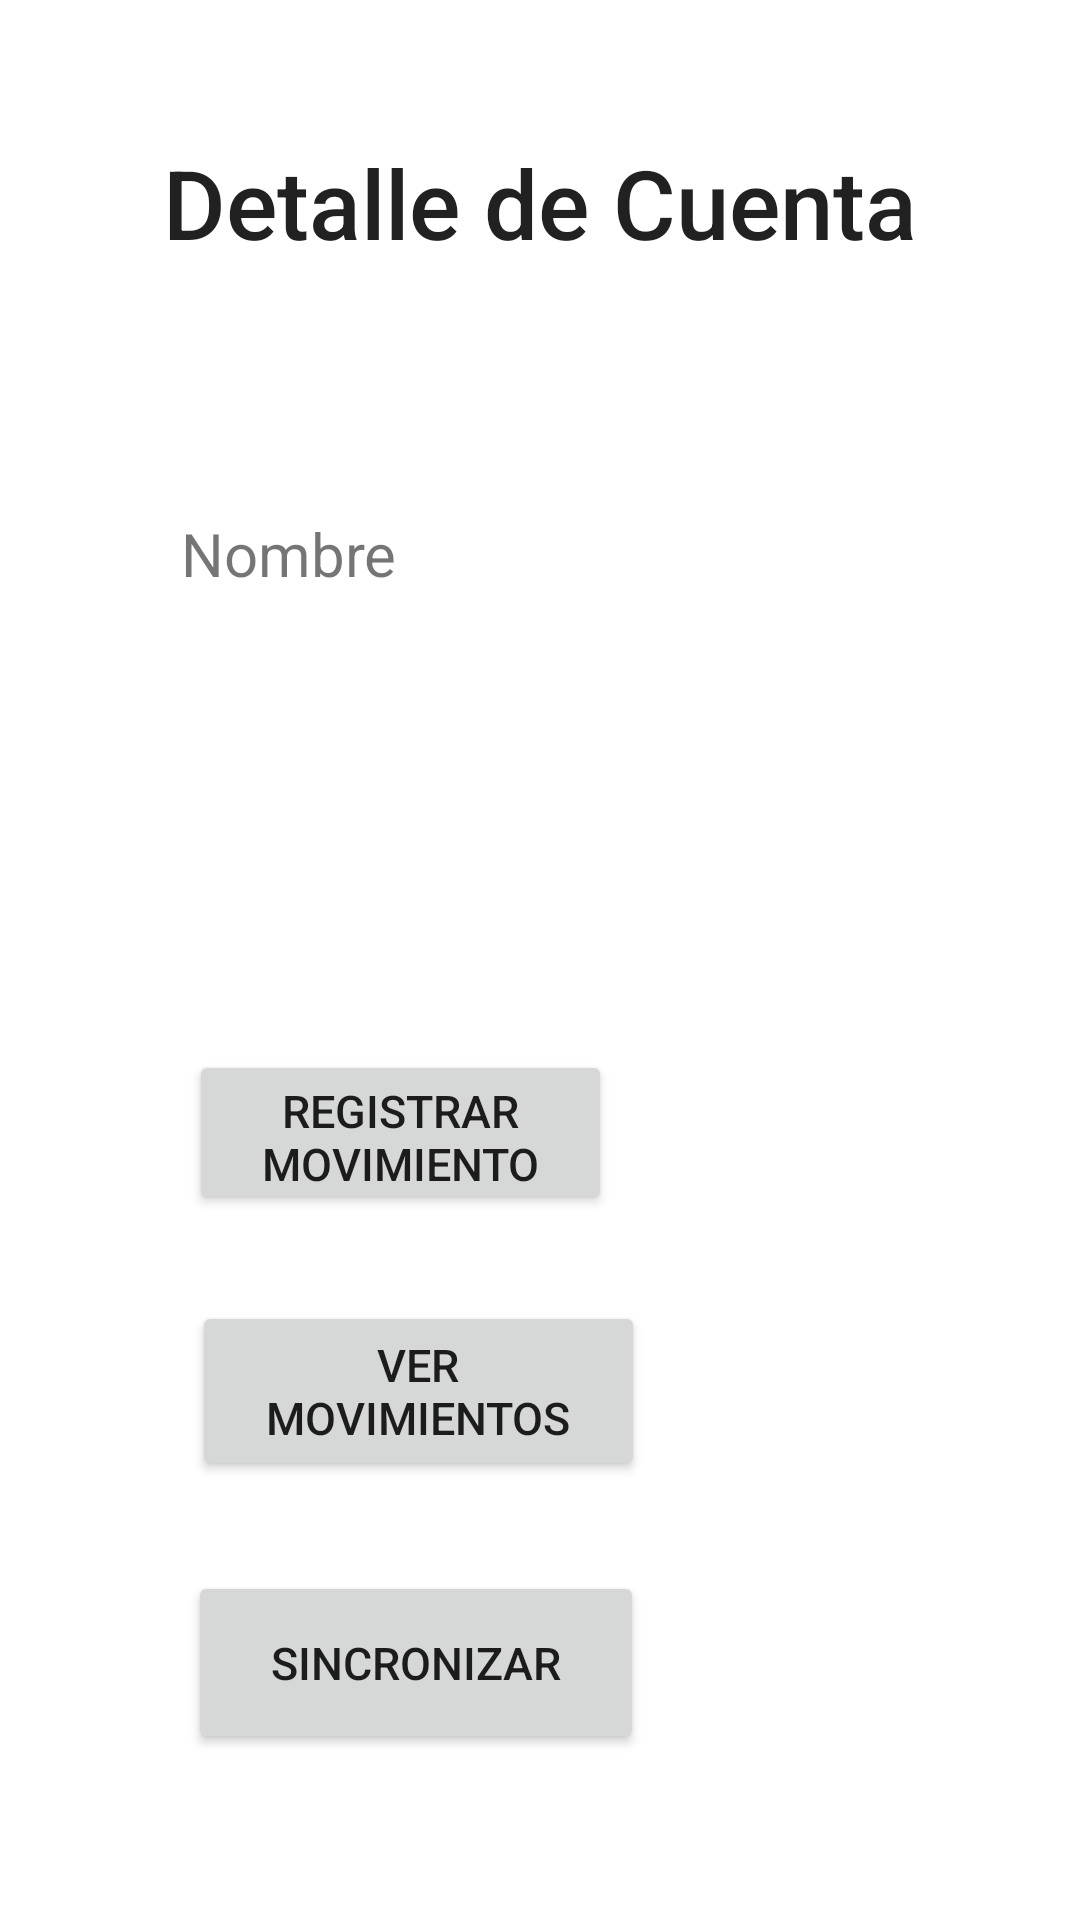

Here is an Android app screen rendered from its layout file. Give the layout XML and the strings, colors and styles it references.
<!-- AndroidManifest.xml: application theme Theme.N00199023_EF -->
<!-- res/layout/activity_detalle_cuenta.xml -->
<?xml version="1.0" encoding="utf-8"?>
<androidx.constraintlayout.widget.ConstraintLayout xmlns:android="http://schemas.android.com/apk/res/android"
    xmlns:app="http://schemas.android.com/apk/res-auto"
    xmlns:tools="http://schemas.android.com/tools"
    android:layout_width="match_parent"
    android:layout_height="match_parent"
    tools:context=".DetalleCuentaActivity">

    <TextView
        android:id="@+id/textView"
        android:layout_width="wrap_content"
        android:layout_height="wrap_content"
        android:text="Detalle de Cuenta"
        android:textAppearance="@style/TextAppearance.AppCompat.Body2"
        android:textSize="32sp"
        app:layout_constraintBottom_toBottomOf="parent"
        app:layout_constraintEnd_toEndOf="parent"
        app:layout_constraintStart_toStartOf="parent"
        app:layout_constraintTop_toTopOf="parent"
        app:layout_constraintVertical_bias="0.077" />

    <TextView
        android:id="@+id/textView2"
        android:layout_width="190dp"
        android:layout_height="35dp"
        android:text="Nombre"
        android:textSize="20sp"
        app:layout_constraintBottom_toBottomOf="parent"
        app:layout_constraintEnd_toEndOf="parent"
        app:layout_constraintHorizontal_bias="0.355"
        app:layout_constraintStart_toStartOf="parent"
        app:layout_constraintTop_toBottomOf="@+id/textView"
        app:layout_constraintVertical_bias="0.159" />

    <Button
        android:id="@+id/btnRegistrarMovimiento"
        android:layout_width="141dp"
        android:layout_height="55dp"
        android:onClick="registrarMovimientos"
        android:text="Registrar Movimiento"
        android:textSize="15sp"
        app:layout_constraintBottom_toBottomOf="parent"
        app:layout_constraintEnd_toEndOf="parent"
        app:layout_constraintHorizontal_bias="0.288"
        app:layout_constraintStart_toStartOf="parent"
        app:layout_constraintTop_toBottomOf="@+id/textView2"
        app:layout_constraintVertical_bias="0.38" />

    <Button
        android:id="@+id/btnVerMovimientos"
        android:layout_width="151dp"
        android:layout_height="60dp"
        android:onClick="verMovimientos"
        android:text="Ver Movimientos"
        android:textSize="15sp"
        app:layout_constraintBottom_toBottomOf="parent"
        app:layout_constraintEnd_toEndOf="parent"
        app:layout_constraintHorizontal_bias="0.307"
        app:layout_constraintStart_toStartOf="parent"
        app:layout_constraintTop_toBottomOf="@+id/btnRegistrarMovimiento"
        app:layout_constraintVertical_bias="0.163" />

    <Button
        android:id="@+id/btnSincronizar"
        android:layout_width="152dp"
        android:layout_height="61dp"
        android:onClick="sincronizarMovimientos"
        android:text="Sincronizar"
        android:textSize="15sp"
        app:layout_constraintBottom_toBottomOf="parent"
        app:layout_constraintEnd_toEndOf="parent"
        app:layout_constraintHorizontal_bias="0.301"
        app:layout_constraintStart_toStartOf="parent"
        app:layout_constraintTop_toBottomOf="@+id/btnVerMovimientos"
        app:layout_constraintVertical_bias="0.352" />
</androidx.constraintlayout.widget.ConstraintLayout>
<!-- resources referenced by this layout -->
<resources>
  <style name="Theme.N00199023_EF" parent="Theme.MaterialComponents.DayNight.DarkActionBar">
          
          <item name="colorPrimary">@color/purple_500</item>
          <item name="colorPrimaryVariant">@color/purple_700</item>
          <item name="colorOnPrimary">@color/white</item>
          
          <item name="colorSecondary">@color/teal_200</item>
          <item name="colorSecondaryVariant">@color/teal_700</item>
          <item name="colorOnSecondary">@color/black</item>
          
          <item name="android:statusBarColor">?attr/colorPrimaryVariant</item>
          
      </style>
  <!-- not gathered from this repository: default colours our renderer supplied (Android Studio template values) -->
  <color name="purple_500">#FF6200EE</color>
  <color name="purple_700">#FF3700B3</color>
  <color name="teal_200">#FF03DAC5</color>
  <color name="teal_700">#FF018786</color>
  <color name="black">#FF000000</color>
  <color name="white">#FFFFFFFF</color>
</resources>
